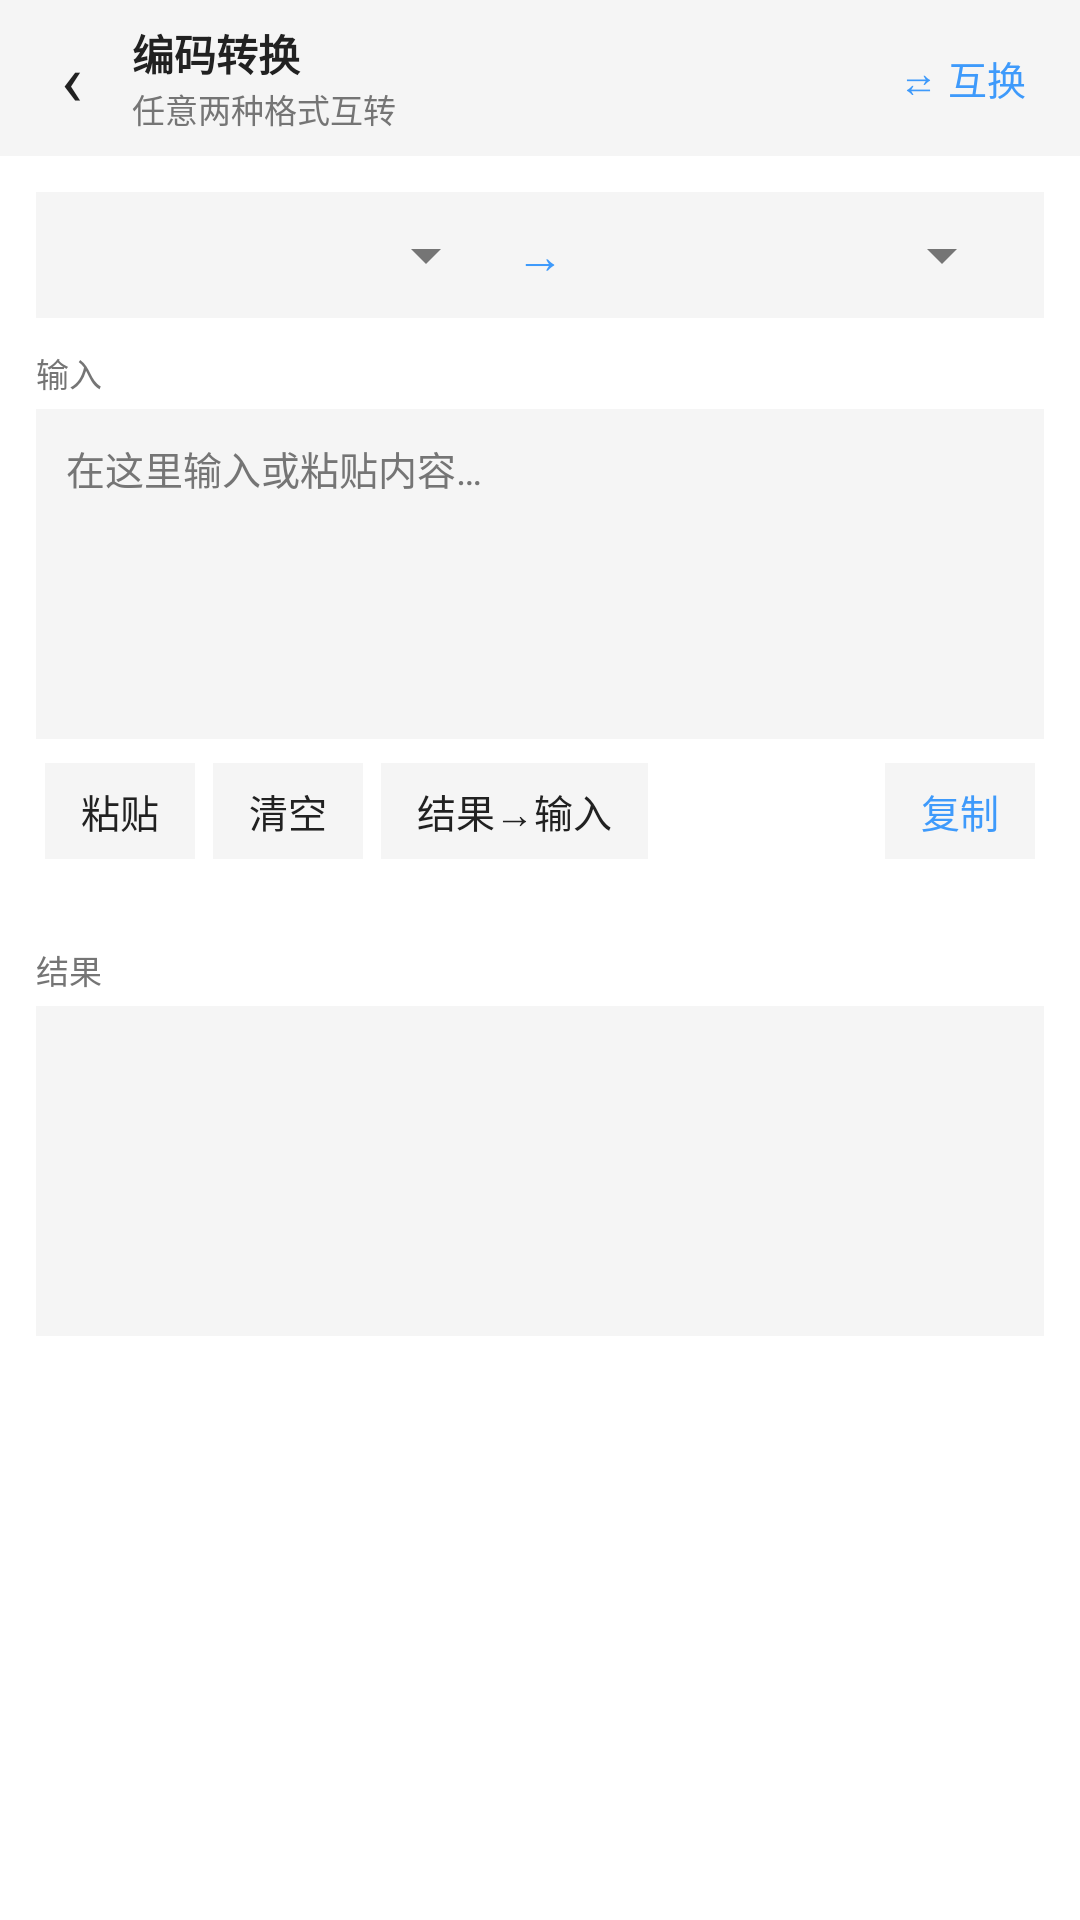

Produce the Android XML layout that renders to this screen, including the resource entries it uses.
<!-- AndroidManifest.xml: application theme Theme_Hex_0 -->
<!-- res/layout/activity_codec.xml -->
<?xml version="1.0" encoding="utf-8"?>
<LinearLayout xmlns:android="http://schemas.android.com/apk/res/android"
    android:orientation="vertical"
    android:layout_width="match_parent"
    android:layout_height="match_parent"
    android:background="?attr/hfBg">

    <LinearLayout
        android:layout_width="match_parent"
        android:layout_height="52dp"
        android:orientation="horizontal"
        android:gravity="center_vertical"
        android:paddingLeft="4dp"
        android:paddingRight="8dp"
        android:background="?attr/hfSurfaceAlt">

        <TextView
            android:id="@+id/cd_back"
            android:layout_width="40dp"
            android:layout_height="match_parent"
            android:gravity="center"
            android:text="‹"
            android:textSize="24sp"
            android:textColor="?attr/hfText"
            android:background="?android:attr/selectableItemBackground"/>

        <LinearLayout
            android:layout_width="0dp"
            android:layout_height="wrap_content"
            android:layout_weight="1"
            android:orientation="vertical">

            <TextView
                android:layout_width="match_parent"
                android:layout_height="wrap_content"
                android:text="编码转换"
                android:textSize="14sp"
                android:textStyle="bold"
                android:textColor="?attr/hfText"/>

            <TextView
                android:id="@+id/cd_sub"
                android:layout_width="match_parent"
                android:layout_height="wrap_content"
                android:text="任意两种格式互转"
                android:maxLines="1"
                android:ellipsize="end"
                android:textSize="11sp"
                android:textColor="?attr/hfTextSub"/>
        </LinearLayout>

        <TextView
            android:id="@+id/cd_swap"
            android:layout_width="wrap_content"
            android:layout_height="match_parent"
            android:gravity="center"
            android:paddingLeft="12dp"
            android:paddingRight="10dp"
            android:text="⇄ 互换"
            android:textSize="13sp"
            android:textColor="?attr/hfAccent"
            android:background="?android:attr/selectableItemBackground"/>
    </LinearLayout>

    <ScrollView
        android:layout_width="match_parent"
        android:layout_height="0dp"
        android:layout_weight="1"
        android:scrollbars="none">

        <LinearLayout
            android:layout_width="match_parent"
            android:layout_height="wrap_content"
            android:orientation="vertical"
            android:padding="12dp">

            <LinearLayout
                android:layout_width="match_parent"
                android:layout_height="wrap_content"
                android:orientation="horizontal"
                android:gravity="center_vertical"
                android:background="?attr/hfSurfaceAlt"
                android:paddingLeft="10dp"
                android:paddingRight="10dp">

                <Spinner
                    android:id="@+id/cd_from"
                    android:layout_width="0dp"
                    android:layout_height="42dp"
                    android:layout_weight="1"
                    android:spinnerMode="dialog"/>

                <TextView
                    android:layout_width="wrap_content"
                    android:layout_height="wrap_content"
                    android:text="→"
                    android:textSize="16sp"
                    android:paddingLeft="6dp"
                    android:paddingRight="6dp"
                    android:textColor="?attr/hfAccent"/>

                <Spinner
                    android:id="@+id/cd_to"
                    android:layout_width="0dp"
                    android:layout_height="42dp"
                    android:layout_weight="1"
                    android:spinnerMode="dialog"/>
            </LinearLayout>

            <TextView
                android:layout_width="match_parent"
                android:layout_height="wrap_content"
                android:layout_marginTop="10dp"
                android:layout_marginBottom="4dp"
                android:text="输入"
                android:textSize="11sp"
                android:textColor="?attr/hfTextSub"/>

            <EditText
                android:id="@+id/cd_in"
                android:layout_width="match_parent"
                android:layout_height="wrap_content"
                android:minHeight="110dp"
                android:gravity="top|start"
                android:padding="10dp"
                android:textSize="13sp"
                android:lineSpacingExtra="2dp"
                android:inputType="textMultiLine|textNoSuggestions"
                android:hint="在这里输入或粘贴内容…"
                android:textColorHint="?attr/hfTextSub"
                android:textColor="?attr/hfText"
                android:background="?attr/hfSurfaceAlt"/>

            <LinearLayout
                android:layout_width="match_parent"
                android:layout_height="wrap_content"
                android:orientation="horizontal"
                android:layout_marginTop="8dp">

                <TextView
                    android:id="@+id/cd_paste"
                    style="@style/HexChip"
                    android:text="粘贴"/>

                <TextView
                    android:id="@+id/cd_clear"
                    style="@style/HexChip"
                    android:text="清空"/>

                <TextView
                    android:id="@+id/cd_use"
                    style="@style/HexChip"
                    android:text="结果→输入"/>

                <View
                    android:layout_width="0dp"
                    android:layout_height="1dp"
                    android:layout_weight="1"/>

                <TextView
                    android:id="@+id/cd_copy"
                    style="@style/HexChip"
                    android:textColor="?attr/hfAccent"
                    android:text="复制"/>
            </LinearLayout>

            <TextView
                android:id="@+id/cd_status"
                android:layout_width="match_parent"
                android:layout_height="wrap_content"
                android:layout_marginTop="6dp"
                android:textSize="11sp"
                android:lineSpacingExtra="2dp"
                android:textColor="?attr/hfTextSub"
                android:text=""/>

            <TextView
                android:layout_width="match_parent"
                android:layout_height="wrap_content"
                android:layout_marginTop="8dp"
                android:layout_marginBottom="4dp"
                android:text="结果"
                android:textSize="11sp"
                android:textColor="?attr/hfTextSub"/>

            <TextView
                android:id="@+id/cd_out"
                android:layout_width="match_parent"
                android:layout_height="wrap_content"
                android:minHeight="110dp"
                android:padding="10dp"
                android:typeface="monospace"
                android:textSize="12.5sp"
                android:lineSpacingExtra="2dp"
                android:textIsSelectable="true"
                android:textColor="?attr/hfText"
                android:background="?attr/hfSurfaceAlt"/>
        </LinearLayout>
    </ScrollView>
</LinearLayout>
<!-- resources referenced by this layout -->
<resources>
  <style name="HexChip">
          <item name="android:layout_width">wrap_content</item>
          <item name="android:layout_height">32dp</item>
          <item name="android:layout_marginLeft">3dp</item>
          <item name="android:layout_marginRight">3dp</item>
          <item name="android:gravity">center</item>
          <item name="android:paddingLeft">12dp</item>
          <item name="android:paddingRight">12dp</item>
          <item name="android:textSize">13sp</item>
          <item name="android:textColor">?attr/hfText</item>
          <item name="android:background">?attr/hfSurfaceAlt</item>
      </style>
  <style name="Theme_Hex_0" parent="Theme_Hex_Light">
          <item name="hfTopBar">#3E9AFB</item>
          <item name="hfTopBarText">#212121</item>
          <item name="hfTopBarTextSub">#31679F</item>
          <item name="hfAccent">#3E9AFB</item>
          <item name="hfOnAccent">#212121</item>
          <item name="hfSelected">#E3F0FE</item>
          <item name="hfStatusBar">#2B6BAF</item>
          <item name="hfNavBar">#235991</item>
          <item name="android:statusBarColor">#2B6BAF</item>
          <item name="android:navigationBarColor">#235991</item>
          <item name="android:colorAccent">#3E9AFB</item>
          <item name="android:alertDialogTheme">@style/HfDialog_0</item>
      </style>
  <style name="Theme_Hex_Light" parent="@android:style/Theme.Material.Light.NoActionBar">
          <item name="android:windowBackground">#FFFFFF</item>
          <item name="android:colorPrimary">#212121</item>
          <item name="android:colorPrimaryDark">#212121</item>
          <item name="android:textColorPrimary">#212121</item>
          <item name="android:textColorSecondary">#757575</item>
          <item name="hfBg">#FFFFFF</item>
          <item name="hfSurface">#FFFFFF</item>
          <item name="hfSurfaceAlt">#F5F5F5</item>
          <item name="hfText">#212121</item>
          <item name="hfTextSub">#757575</item>
          <item name="hfDivider">#E0E0E0</item>
          <item name="hfTopBar">#212121</item>
          <item name="hfTopBarText">#FFFFFF</item>
          <item name="hfTopBarTextSub">#9E9E9E</item>
          <item name="hfAccent">#1E88E5</item>
          <item name="hfOnAccent">#FFFFFF</item>
          <item name="hfSelected">#BBDEFB</item>
          <item name="hfStatusBar">#212121</item>
          <item name="hfNavBar">#212121</item>
          <item name="android:statusBarColor">#212121</item>
          <item name="android:navigationBarColor">#212121</item>
          <item name="android:colorAccent">#1E88E5</item>
          <item name="android:alertDialogTheme">@style/HfDialog_Light</item>
      </style>
  <style name="HfDialog_0" parent="HfDialog_Light">
          <item name="android:colorAccent">#3E9AFB</item>
          <item name="android:colorControlActivated">#3E9AFB</item>
          <item name="android:colorControlHighlight">#333E9AFB</item>
      </style>
  <style name="HfDialog_Light" parent="@android:style/Theme.Material.Light.Dialog.Alert">
          <item name="android:windowBackground">@drawable/hf_dialog_bg_light</item>
          <item name="android:colorBackgroundFloating">#FFFFFF</item>
          <item name="android:textColorPrimary">#212121</item>
          <item name="android:textColorSecondary">#757575</item>
          <item name="android:colorAccent">#1E88E5</item>
          <item name="android:colorControlActivated">#1E88E5</item>
          <item name="android:colorControlHighlight">#331E88E5</item>
      </style>
  <!-- drawable hf_dialog_bg_light (drawable) -->
  <?xml version="1.0" encoding="utf-8"?>
  <inset xmlns:android="http://schemas.android.com/apk/res/android"
      android:inset="16dp">
      <shape android:shape="rectangle">
          <corners android:radius="18dp" />
          <solid android:color="#FFFFFF" />
          <stroke android:width="1dp" android:color="#14000000" />
      </shape>
  </inset>
</resources>
